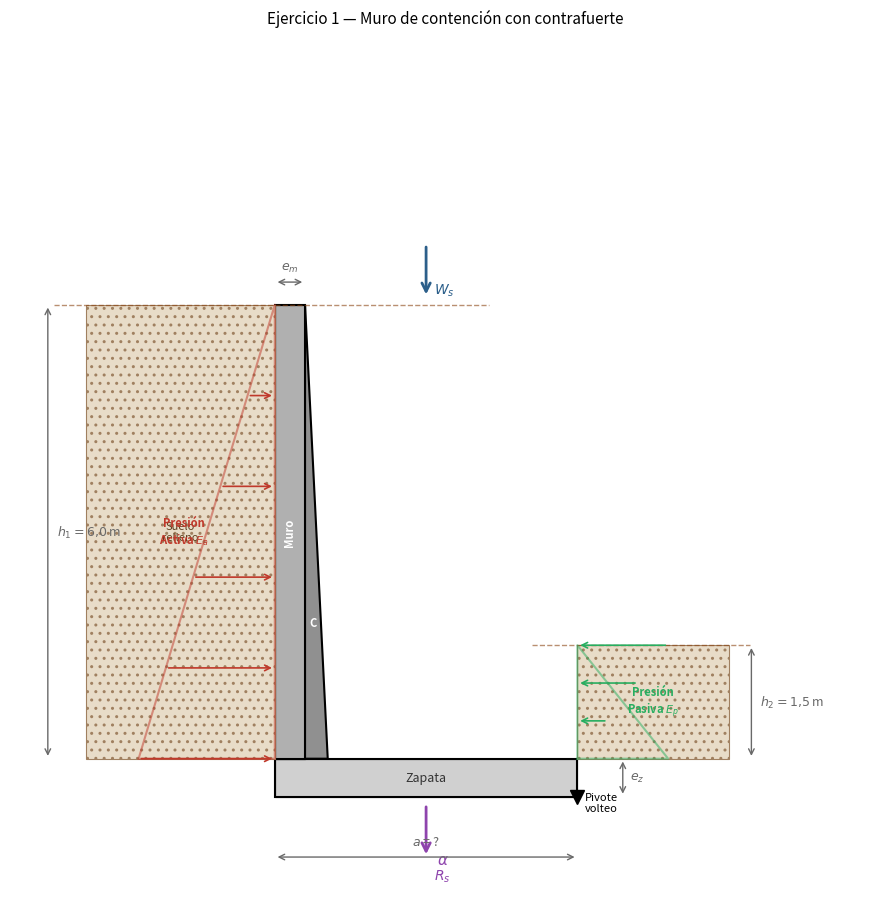
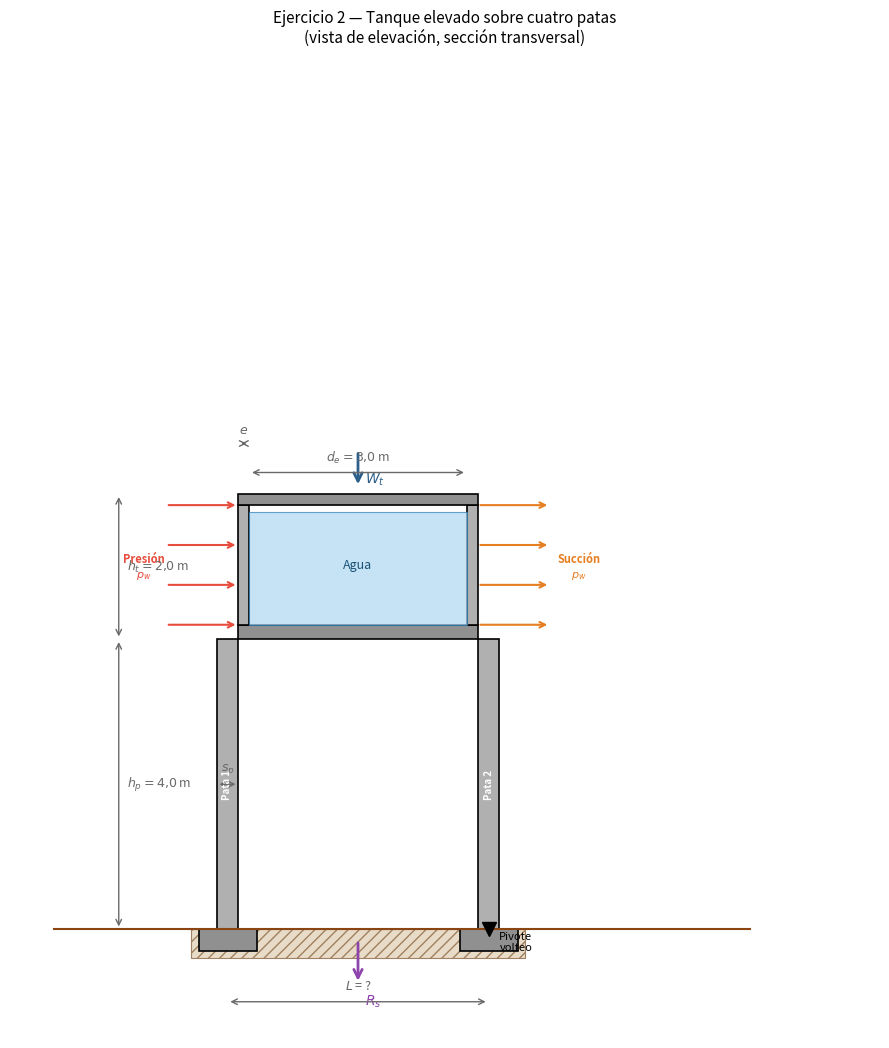

Reproduce these figures in Python, in order.
import matplotlib.pyplot as plt
import matplotlib.patches as mpatches
from matplotlib.patches import FancyArrowPatch
import numpy as np
import os

os.makedirs('img', exist_ok=True)


def cota(ax, x1, x2, y, label, offset=0.15, fontsize=9):
    """Dibuja una cota horizontal con flechas y etiqueta."""
    ax.annotate('', xy=(x2, y), xytext=(x1, y),
                arrowprops=dict(arrowstyle='<->', color='dimgray', lw=1))
    ax.text((x1 + x2) / 2, y + offset, label,
            ha='center', va='bottom', fontsize=fontsize, color='dimgray')


def cota_v(ax, x, y1, y2, label, offset=0.15, fontsize=9):
    """Dibuja una cota vertical."""
    ax.annotate('', xy=(x, y2), xytext=(x, y1),
                arrowprops=dict(arrowstyle='<->', color='dimgray', lw=1))
    ax.text(x + offset, (y1 + y2) / 2, label,
            ha='left', va='center', fontsize=fontsize, color='dimgray')


def hatch_fill(ax, x, y, w, h, hatch='///', color='lightgray', ec='gray'):
    rect = mpatches.Rectangle((x, y), w, h,
                               hatch=hatch, facecolor=color,
                               edgecolor=ec, linewidth=0.8)
    ax.add_patch(rect)


def arrow_force(ax, x, y, dx, dy, color, label, fontsize=10,
                lx=0.15, ly=0.15):
    ax.annotate('', xy=(x + dx, y + dy), xytext=(x, y),
                arrowprops=dict(arrowstyle='->', color=color,
                                lw=2, mutation_scale=15))
    ax.text(x + dx + lx, y + dy + ly, label,
            color=color, fontsize=fontsize, fontweight='bold')


# ═══════════════════════════════════════════════════════════════
# FIGURA 1 — Muro de contención con contrafuerte
# ═══════════════════════════════════════════════════════════════
def figura_muro():
    fig, ax = plt.subplots(figsize=(9, 10))
    ax.set_aspect('equal')
    ax.axis('off')
    ax.set_xlim(-3.5, 8)
    ax.set_ylim(-1.5, 10)

    # Dimensiones base
    h1    = 6.0    # altura de relleno
    h2    = 1.5    # altura lado pasivo
    em    = 0.40   # espesor muro
    ez    = 0.50   # espesor zapata
    ec    = 0.30   # espesor contrafuerte
    a_ref = 4.0    # ancho base referencial (incógnita)

    # Coordenadas base
    x0, y0 = 0.0, 0.0   # esquina inferior izquierda de la zapata

    # ── Zapata ────────────────────────────────────────────────
    hatch_fill(ax, x0, y0, a_ref, ez, hatch='', color='#d0d0d0', ec='black')
    ax.add_patch(mpatches.Rectangle((x0, y0), a_ref, ez,
                 fill=False, edgecolor='black', lw=1.5))

    # ── Muro vertical ─────────────────────────────────────────
    # El muro está en el extremo izquierdo de la zapata
    hatch_fill(ax, x0, ez, em, h1, hatch='', color='#b0b0b0', ec='black')
    ax.add_patch(mpatches.Rectangle((x0, ez), em, h1,
                 fill=False, edgecolor='black', lw=1.5))

    # ── Contrafuerte ──────────────────────────────────────────
    # Triángulo desde la base del muro hasta la parte superior
    xc = em
    contrafuerte = plt.Polygon(
        [(xc, ez), (xc + ec, ez), (xc, ez + h1)],
        closed=True, facecolor='#909090', edgecolor='black', lw=1.5)
    ax.add_patch(contrafuerte)

    # ── Relleno de suelo (lado activo) ────────────────────────
    hatch_fill(ax, -2.5, ez, 2.5, h1,
               hatch='..', color='#e8dcc8', ec='#a08060')
    ax.text(-1.25, ez + h1 / 2, 'Suelo\nrelleno',
            ha='center', va='center', fontsize=8,
            color='#604020', style='italic')

    # ── Suelo lado pasivo ─────────────────────────────────────
    hatch_fill(ax, a_ref, ez, 2.0, h2,
               hatch='..', color='#e8dcc8', ec='#a08060')

    # ── Nivel de terreno ──────────────────────────────────────
    ax.axhline(ez + h1, xmin=0.05, xmax=0.55,
               color='saddlebrown', lw=1, ls='--', alpha=0.6)
    ax.axhline(ez + h2, xmin=0.6, xmax=0.85,
               color='saddlebrown', lw=1, ls='--', alpha=0.6)

    # ── Presión activa (triángulo de presiones) ────────────────
    pa_max = 1.8   # longitud visual máxima de la flecha
    n = 6
    for i in range(n):
        yi = ez + h1 * i / (n - 1)
        scale = (h1 - (yi - ez)) / h1
        ax.annotate('', xy=(x0, yi), xytext=(x0 - pa_max * scale, yi),
                    arrowprops=dict(arrowstyle='->', color='#c0392b', lw=1.2))
    # Contorno triángulo
    ax.plot([-pa_max, 0, 0, -pa_max],
            [ez, ez, ez + h1, ez],
            color='#c0392b', lw=1.5, ls='-', alpha=0.5)
    ax.text(-pa_max / 2 - 0.3, ez + h1 / 2,
            'Presión\nActiva $E_a$',
            ha='center', va='center', fontsize=8,
            color='#c0392b', fontweight='bold')

    # ── Presión pasiva ────────────────────────────────────────
    pp_max = 1.2
    n2 = 4
    for i in range(n2):
        yi = ez + h2 * i / (n2 - 1)
        scale = (yi - ez) / h2
        ax.annotate('', xy=(a_ref, yi), xytext=(a_ref + pp_max * scale, yi),
                    arrowprops=dict(arrowstyle='->', color='#27ae60', lw=1.2))
    ax.plot([a_ref, a_ref + pp_max, a_ref, a_ref],
            [ez, ez, ez + h2, ez],
            color='#27ae60', lw=1.5, ls='-', alpha=0.5)
    ax.text(a_ref + pp_max / 2 + 0.4, ez + h2 / 2,
            'Presión\nPasiva $E_p$',
            ha='center', va='center', fontsize=8,
            color='#27ae60', fontweight='bold')

    # ── Peso del sistema (Ws) ─────────────────────────────────
    arrow_force(ax, a_ref / 2, ez + h1 + 0.8,
                0, -0.7, '#2c5f8a', '$W_s$', lx=0.1, ly=0.05)

    # ── Reacción del suelo (Rs) ───────────────────────────────
    arrow_force(ax, a_ref / 2, -0.1,
                0, -0.7, '#8e44ad', '$R_s$', lx=0.1, ly=-0.3)
    ax.text(a_ref / 2 + 0.15, -0.9,
            r'$\alpha$', fontsize=11, color='#8e44ad')

    # ── Cotas ────────────────────────────────────────────────
    # Ancho base (incógnita)
    cota(ax, x0, a_ref, -0.8, '$a$ = ?', offset=0.12)
    # h1
    cota_v(ax, -3.0, ez, ez + h1, '$h_1 = 6{,}0$ m', offset=0.12)
    # h2
    cota_v(ax, a_ref + 2.3, ez, ez + h2, '$h_2 = 1{,}5$ m', offset=0.12)
    # Espesor zapata
    cota_v(ax, a_ref + 0.6, y0, ez, '$e_z$', offset=0.1)
    # Espesor muro
    cota(ax, x0, x0 + em, ez + h1 + 0.3, '$e_m$', offset=0.1)

    # ── Etiquetas ────────────────────────────────────────────
    ax.text(x0 + em / 2, ez + h1 / 2, 'Muro',
            ha='center', va='center', fontsize=8,
            color='white', fontweight='bold', rotation=90)
    ax.text(x0 + em + ec / 3, ez + h1 * 0.3, 'C',
            ha='center', va='center', fontsize=8, color='white',
            fontweight='bold')
    ax.text(a_ref / 2, ez / 2, 'Zapata',
            ha='center', va='center', fontsize=9, color='#333')

    # ── Pivote de volcamiento ─────────────────────────────────
    ax.plot(a_ref, y0, 'v', color='black', ms=10, zorder=5)
    ax.text(a_ref + 0.1, y0 - 0.2, 'Pivote\nvolteo',
            fontsize=8, color='black')

    ax.set_title('Ejercicio 1 — Muro de contención con contrafuerte',
                 fontsize=11, pad=12)
    plt.tight_layout()
    plt.savefig('img/tp3_ej1.png', dpi=300, bbox_inches='tight')
    plt.close()
    print('tp3_ej1.png generado')


# ═══════════════════════════════════════════════════════════════
# FIGURA 2 — Tanque elevado sobre cuatro patas
# ═══════════════════════════════════════════════════════════════
def figura_tanque():
    fig, ax = plt.subplots(figsize=(9, 11))
    ax.set_aspect('equal')
    ax.axis('off')
    ax.set_xlim(-3, 9)
    ax.set_ylim(-1.5, 12)

    # Dimensiones
    de   = 3.0    # lado interior tanque
    e    = 0.15   # espesor pared
    ht   = 2.0    # altura tanque
    hp   = 4.0    # altura patas
    ef   = 0.20   # losa fondo
    etp  = 0.15   # losa tapa
    sp   = 0.30   # sección pata
    L    = 3.6    # separación entre patas (referencial)

    # Dimensión exterior del tanque
    d_ext = de + 2 * e

    # Posición base
    x0_tank = (L - d_ext) / 2
    y0_pata = 0.0
    y0_tank = hp

    # ── Terreno ───────────────────────────────────────────────
    hatch_fill(ax, -0.5, -0.4, L + 1, 0.4,
               hatch='///', color='#e8dcc8', ec='#a08060')
    ax.axhline(0, color='saddlebrown', lw=1.5, xmin=0.05, xmax=0.85)

    # ── Zapatas de fundación ──────────────────────────────────
    zap_w, zap_h = 0.8, 0.3
    for xp in [0, L]:
        ax.add_patch(mpatches.Rectangle(
            (xp - zap_w / 2, -zap_h), zap_w, zap_h,
            facecolor='#909090', edgecolor='black', lw=1.2))

    # ── Patas ─────────────────────────────────────────────────
    for xp in [0, L]:
        ax.add_patch(mpatches.Rectangle(
            (xp - sp / 2, y0_pata), sp, hp,
            facecolor='#b0b0b0', edgecolor='black', lw=1.2))

    # ── Losa de fondo del tanque ───────────────────────────────
    ax.add_patch(mpatches.Rectangle(
        (x0_tank, y0_tank), d_ext, ef,
        facecolor='#909090', edgecolor='black', lw=1.2))

    # ── Paredes del tanque ────────────────────────────────────
    # Pared izquierda
    ax.add_patch(mpatches.Rectangle(
        (x0_tank, y0_tank + ef), e, ht - ef - etp,
        facecolor='#b0b0b0', edgecolor='black', lw=1.2))
    # Pared derecha
    ax.add_patch(mpatches.Rectangle(
        (x0_tank + d_ext - e, y0_tank + ef), e, ht - ef - etp,
        facecolor='#b0b0b0', edgecolor='black', lw=1.2))

    # ── Agua ─────────────────────────────────────────────────
    ax.add_patch(mpatches.Rectangle(
        (x0_tank + e, y0_tank + ef), de, ht - ef - etp - 0.1,
        facecolor='#aed6f1', edgecolor='#2980b9', lw=0.8, alpha=0.7))
    ax.text(x0_tank + e + de / 2, y0_tank + ef + (ht - ef - etp) / 2,
            'Agua', ha='center', va='center',
            fontsize=9, color='#1a5276')

    # ── Losa de tapa ─────────────────────────────────────────
    ax.add_patch(mpatches.Rectangle(
        (x0_tank, y0_tank + ht - etp), d_ext, etp,
        facecolor='#909090', edgecolor='black', lw=1.2))

    # ── Viento ────────────────────────────────────────────────
    # Presión (lado izquierdo → hacia la derecha)
    n_v = 4
    for i in range(n_v):
        yi = y0_tank + ef + (ht - ef - etp) * i / (n_v - 1)
        ax.annotate('', xy=(x0_tank, yi),
                    xytext=(x0_tank - 1.0, yi),
                    arrowprops=dict(arrowstyle='->', color='#e74c3c', lw=1.5))
    ax.text(x0_tank - 1.3, y0_tank + ht / 2,
            'Presión\n$p_w$', ha='center', va='center',
            fontsize=8, color='#e74c3c', fontweight='bold')

    # Succión (lado derecho → hacia la derecha, saliendo)
    for i in range(n_v):
        yi = y0_tank + ef + (ht - ef - etp) * i / (n_v - 1)
        ax.annotate('', xy=(x0_tank + d_ext + 1.0, yi),
                    xytext=(x0_tank + d_ext, yi),
                    arrowprops=dict(arrowstyle='->', color='#e67e22', lw=1.5))
    ax.text(x0_tank + d_ext + 1.4, y0_tank + ht / 2,
            'Succión\n$p_w$', ha='center', va='center',
            fontsize=8, color='#e67e22', fontweight='bold')

    # ── Peso total (Wt) ───────────────────────────────────────
    arrow_force(ax, L / 2, y0_tank + ht + 0.6,
                0, -0.5, '#2c5f8a', '$W_t$', lx=0.1, ly=0.05)

    # ── Reacción del suelo ────────────────────────────────────
    arrow_force(ax, L / 2, -0.15, 0, -0.6,
                '#8e44ad', '$R_s$', lx=0.1, ly=-0.3)

    # ── Cotas ────────────────────────────────────────────────
    # L (separación entre patas)
    cota(ax, 0, L, -1.0, '$L$ = ?', offset=0.12)
    # hp
    cota_v(ax, -1.5, 0, hp, '$h_p = 4{,}0$ m', offset=0.12)
    # ht
    cota_v(ax, -1.5, hp, hp + ht, '$h_t = 2{,}0$ m', offset=0.12)
    # de
    cota(ax, x0_tank + e, x0_tank + e + de,
         y0_tank + ht + 0.3, '$d_e = 3{,}0$ m', offset=0.1)
    # espesor pared
    cota(ax, x0_tank, x0_tank + e,
         y0_tank + ht + 0.7, '$e$', offset=0.1)
    # sección pata
    cota(ax, -sp / 2, sp / 2, hp / 2,
         '$s_p$', offset=0.1)

    # ── Pivote de volcamiento ─────────────────────────────────
    ax.plot(L, y0_pata, 'v', color='black', ms=10, zorder=5)
    ax.text(L + 0.15, -0.3, 'Pivote\nvolteo',
            fontsize=8, color='black')

    # ── Etiquetas ────────────────────────────────────────────
    for xp, lbl in [(0, 'Pata 1'), (L, 'Pata 2')]:
        ax.text(xp, hp / 2, lbl, ha='center', va='center',
                fontsize=7, color='white', fontweight='bold', rotation=90)

    ax.set_title('Ejercicio 2 — Tanque elevado sobre cuatro patas\n'
                 '(vista de elevación, sección transversal)',
                 fontsize=11, pad=12)
    plt.tight_layout()
    plt.savefig('img/tp3_ej2.png', dpi=300, bbox_inches='tight')
    plt.close()
    print('tp3_ej2.png generado')


# ── Main ──────────────────────────────────────────────────────
figura_muro()
figura_tanque()
